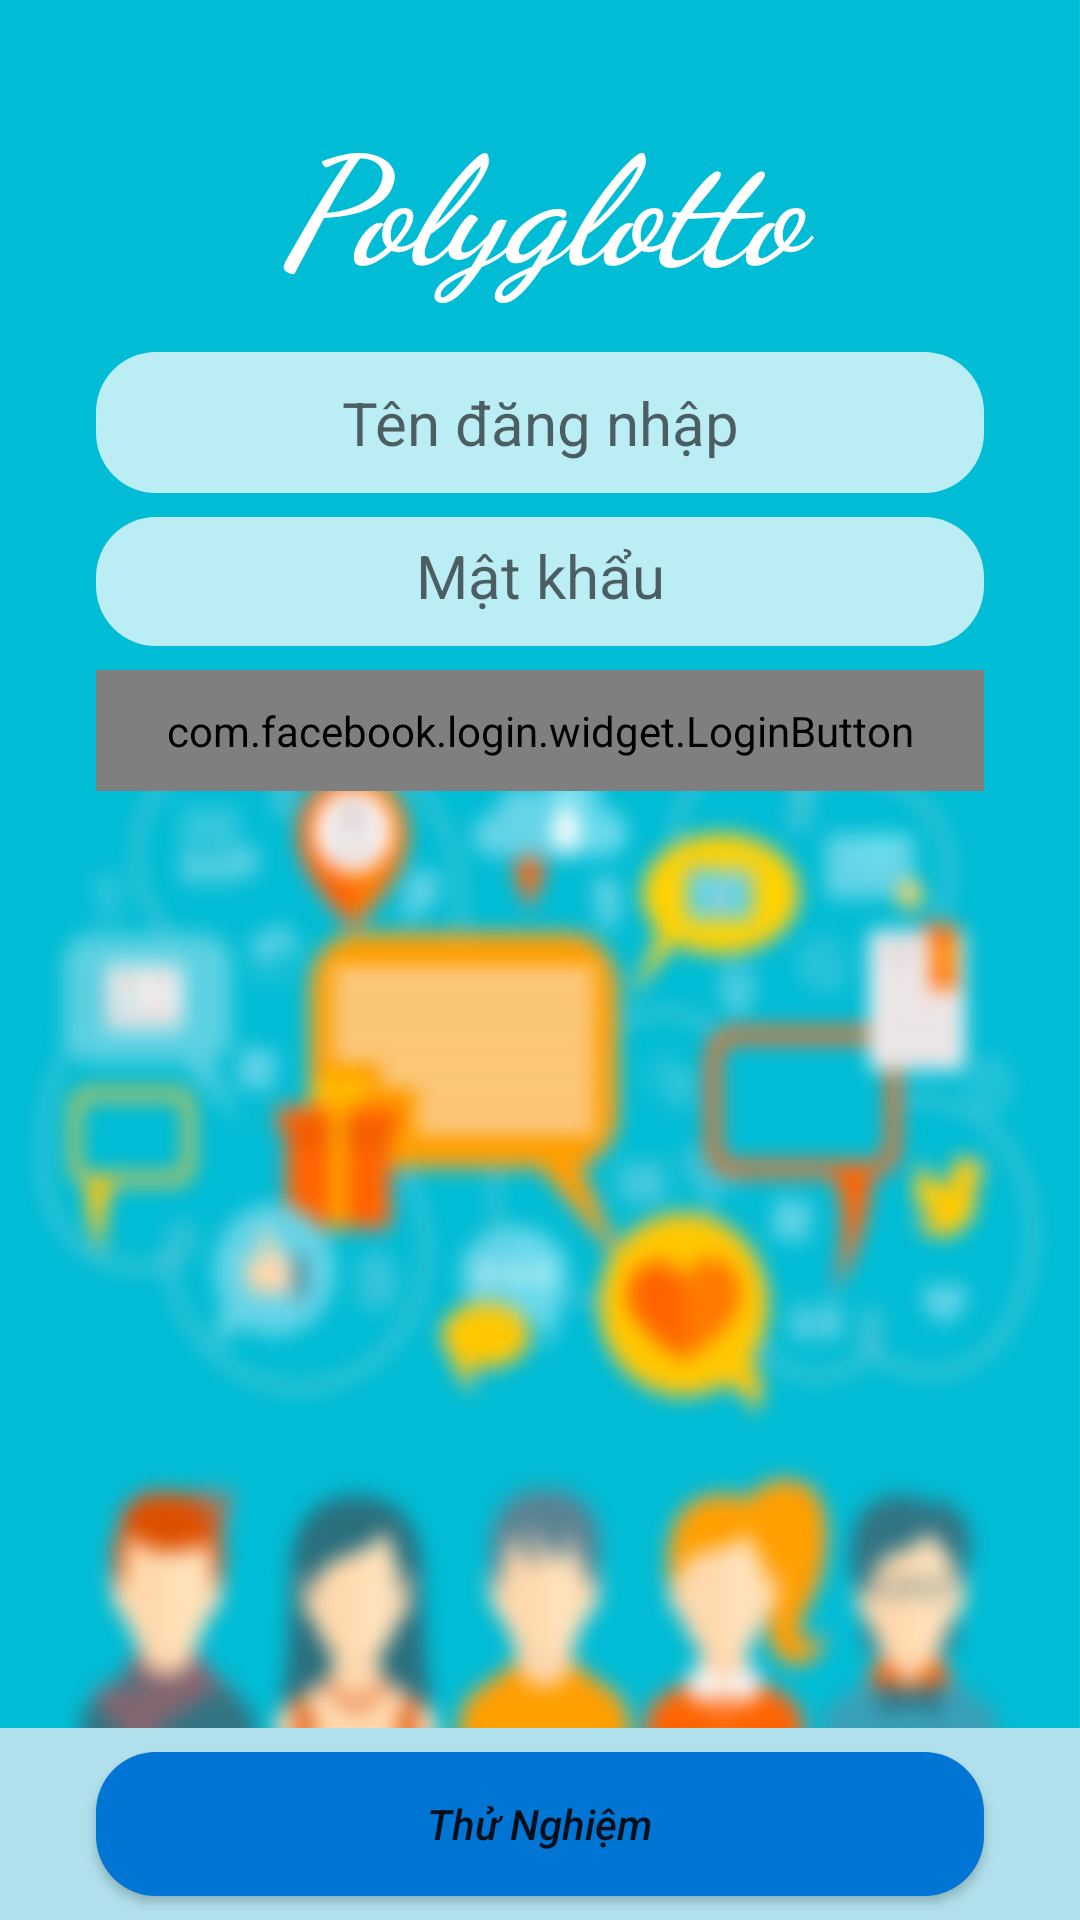

The Android layout XML behind this screen, and the referenced resources:
<!-- AndroidManifest.xml: activity theme AppTheme -->
<!-- res/layout/activity_login.xml -->
<?xml version="1.0" encoding="utf-8"?>
<android.support.constraint.ConstraintLayout xmlns:android="http://schemas.android.com/apk/res/android"
    xmlns:app="http://schemas.android.com/apk/res-auto"
    xmlns:tools="http://schemas.android.com/tools"
    android:id="@+id/outermost_layout_login"
    android:layout_width="match_parent"
    android:layout_height="match_parent"
    tools:context=".Activities.LoginActivity">

    <android.support.constraint.ConstraintLayout
        android:id="@+id/edit_layout_login"
        android:layout_width="0dp"
        android:layout_height="0dp"
        android:background="@drawable/background_blur"
        app:layout_constraintBottom_toTopOf="@+id/button_layout_login"
        app:layout_constraintEnd_toEndOf="parent"
        app:layout_constraintStart_toStartOf="parent"
        app:layout_constraintTop_toTopOf="parent">

        <TextView
            android:id="@+id/appname_login"
            android:layout_width="0dp"
            android:layout_height="wrap_content"
            android:layout_marginStart="8dp"
            android:layout_marginTop="32dp"
            android:layout_marginEnd="8dp"
            android:fontFamily="cursive"
            android:text="Polyglotto"
            android:textAlignment="center"
            android:textColor="#ffffff"
            android:textSize="50sp"
            android:textStyle="italic|bold"
            app:layout_constraintEnd_toEndOf="parent"
            app:layout_constraintHorizontal_bias="1.0"
            app:layout_constraintStart_toStartOf="parent"
            app:layout_constraintTop_toTopOf="parent" />

        <EditText
            android:id="@+id/username_login"
            style="@android:style/Widget.Material.EditText"
            android:layout_width="0dp"
            android:layout_height="wrap_content"
            android:layout_marginStart="32dp"
            android:layout_marginTop="16dp"
            android:layout_marginEnd="32dp"
            android:background="@drawable/roundbutton_input"
            android:digits="abcdefghijklmnopqrstuvwxyz1234567890"
            android:hint="Tên đăng nhập"
            android:inputType="text"
            android:maxLength="20"
            android:maxLines="1"
            android:paddingTop="10dp"
            android:paddingBottom="10dp"
            android:textAlignment="center"
            android:textColor="#000"
            android:textSize="20sp"
            android:enabled="false"
            app:layout_constraintEnd_toEndOf="parent"
            app:layout_constraintStart_toStartOf="parent"
            app:layout_constraintTop_toBottomOf="@+id/appname_login" />

        <EditText
            android:id="@+id/password_login"
            style="@android:style/Widget.Material.EditText"
            android:layout_width="0dp"
            android:layout_height="43dp"
            android:layout_marginStart="32dp"
            android:layout_marginTop="8dp"
            android:layout_marginEnd="32dp"
            android:background="@drawable/roundbutton_input"
            android:digits="abcdefghijklmnopqrstuvwxyz1234567890"
            android:hint="Mật khẩu"
            android:inputType="textPassword"
            android:maxLength="20"
            android:maxLines="1"
            android:paddingTop="10dp"
            android:paddingBottom="10dp"
            android:textAlignment="center"
            android:textColor="#000"
            android:textSize="20sp"
            android:enabled="false"
            app:layout_constraintEnd_toEndOf="parent"
            app:layout_constraintStart_toStartOf="parent"
            app:layout_constraintTop_toBottomOf="@+id/username_login" />
        <com.facebook.login.widget.LoginButton
            app:layout_constraintHeight_percent="0.07"
            android:textSize="20sp"
            android:id="@+id/login_fb_button"
            android:layout_width="0dp"
            android:layout_height="0dp"
            android:layout_marginTop="8dp"
            android:layout_marginBottom="30dp"
            app:layout_constraintTop_toBottomOf="@id/password_login"
            app:layout_constraintEnd_toEndOf="parent"
            app:layout_constraintStart_toStartOf="@id/username_login"
            android:layout_marginEnd="32dp"
            />

    </android.support.constraint.ConstraintLayout>

    <android.support.constraint.ConstraintLayout
        android:id="@+id/button_layout_login"
        android:layout_width="0dp"
        android:layout_height="wrap_content"
        android:background="#b0e0eb"
        app:layout_constraintBottom_toBottomOf="parent"
        app:layout_constraintEnd_toEndOf="parent"
        app:layout_constraintHorizontal_bias="1.0"
        app:layout_constraintStart_toStartOf="parent">


        <Button
            android:id="@+id/beta_login"
            style="@android:style/Widget.Material.Light.Button"
            android:layout_width="0dp"
            android:layout_height="wrap_content"
            android:layout_marginStart="32dp"
            android:layout_marginTop="8dp"
            android:layout_marginEnd="32dp"
            android:layout_marginBottom="8dp"
            android:background="@drawable/roundbutton"
            android:onClick="doCaptcha"
            android:text="Thử Nghiệm"
            android:textAllCaps="false"
            android:textAppearance="@android:style/TextAppearance.Material.Button"
            android:textStyle="italic"
            app:layout_constraintBottom_toBottomOf="parent"
            app:layout_constraintEnd_toEndOf="parent"
            app:layout_constraintHorizontal_bias="0.0"
            app:layout_constraintStart_toStartOf="parent"
            app:layout_constraintTop_toTopOf="parent" />
    </android.support.constraint.ConstraintLayout>

</android.support.constraint.ConstraintLayout>
<!-- resources referenced by this layout -->
<resources>
  <!-- drawable background_blur: jpg bitmap (drawable-v24, 246660 bytes) -->
  <!-- drawable roundbutton (drawable) -->
  <?xml version="1.0" encoding="utf-8"?>
  <shape xmlns:android="http://schemas.android.com/apk/res/android"
      android:shape="rectangle">
      <solid android:color="#0075d4" />
      <corners android:bottomRightRadius="20dp"
          android:bottomLeftRadius="20dp"
          android:topRightRadius="20dp"
          android:topLeftRadius="20dp"/>
  </shape>
  <!-- drawable roundbutton_input (drawable-v24) -->
  <?xml version="1.0" encoding="utf-8"?>
  <shape xmlns:android="http://schemas.android.com/apk/res/android"
      android:shape="rectangle">
      <solid android:color="#bfff" />
      <corners android:bottomRightRadius="20dp"
          android:bottomLeftRadius="20dp"
          android:topRightRadius="20dp"
          android:topLeftRadius="20dp"/>
  </shape>
  <style name="AppTheme" parent="Theme.AppCompat.Light.DarkActionBar">
          
          <item name="colorPrimaryDark">@color/colorPrimaryDark</item>
          <item name="colorAccent">@color/colorAccent</item>
          <item name="windowActionBar">true</item>
          <item name="windowNoTitle">true</item>
          <item name="android:windowFullscreen">true</item>
      </style>
  <color name="colorPrimaryDark">#00574B</color>
  <color name="colorAccent">#D81B60</color>
</resources>
